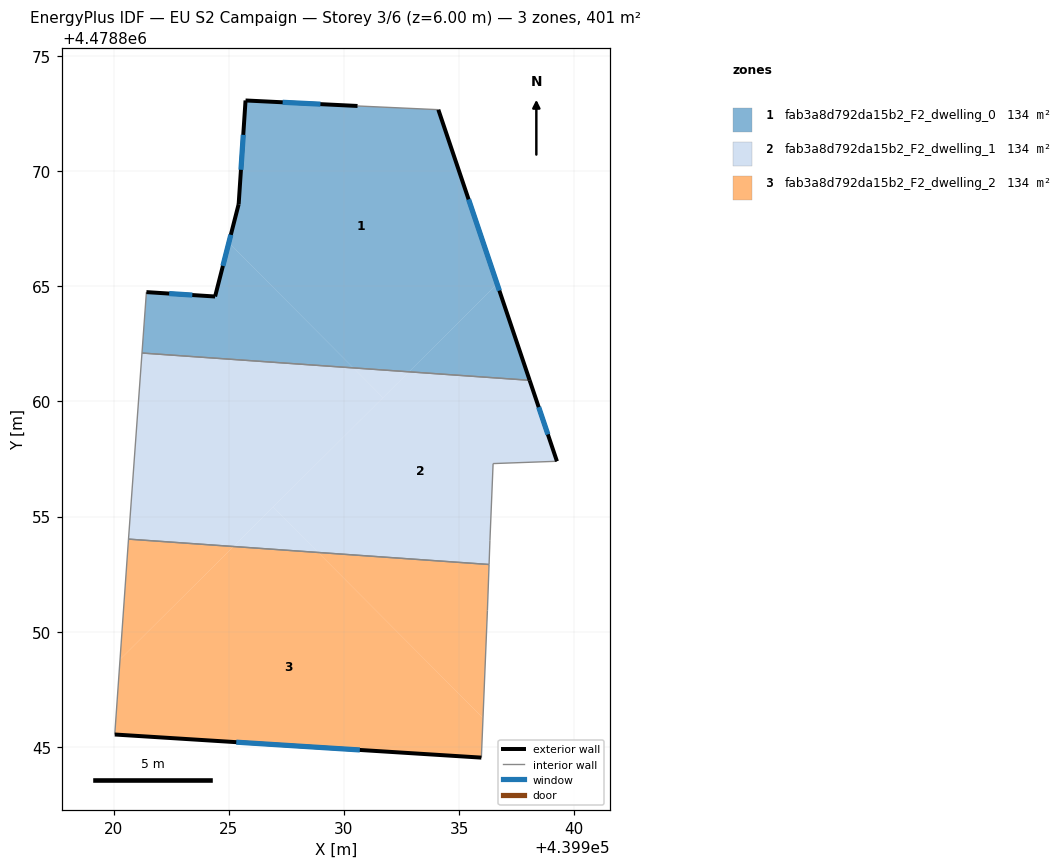
=== STOREY PLAN SPEC (per zone: floor XY polygon, exterior-wall plan segments, windows/doors) ===
zone 1: fab3a8d792da15b2_F2_dwelling_0  (133.8 m²)
  floor: (439936.65, 4478865.10) (439934.10, 4478872.67) (439930.59, 4478872.84) (439925.72, 4478873.08) (439925.43, 4478868.57) (439925.00, 4478866.89) (439930.41, 4478861.46) (439932.82, 4478861.29)
  floor: (439930.41, 4478861.46) (439925.00, 4478866.89) (439924.40, 4478864.56) (439921.42, 4478864.75) (439921.23, 4478862.11)
  floor: (439938.06, 4478860.92) (439936.65, 4478865.10) (439932.82, 4478861.29)
  exterior wall: (439925.72, 4478873.08) – (439930.59, 4478872.84)  [4.9 m]
    window: (439927.34, 4478873.00) – (439928.98, 4478872.92)  [1.7 m²]
  exterior wall: (439934.10, 4478872.67) – (439938.07, 4478860.92)  [12.4 m]
    window: (439935.41, 4478868.78) – (439936.75, 4478864.82)  [4.2 m²]
  exterior wall: (439921.42, 4478864.75) – (439924.40, 4478864.56)  [3.0 m]
    window: (439922.41, 4478864.69) – (439923.41, 4478864.62)  [1.0 m²]
  exterior wall: (439924.40, 4478864.56) – (439925.43, 4478868.57)  [4.1 m]
    window: (439924.74, 4478865.89) – (439925.09, 4478867.24)  [1.4 m²]
  exterior wall: (439925.43, 4478868.57) – (439925.72, 4478873.08)  [4.5 m]
    window: (439925.53, 4478870.06) – (439925.63, 4478871.58)  [1.5 m²]
  interior walls: 3
zone 2: fab3a8d792da15b2_F2_dwelling_1  (133.8 m²)
  floor: (439931.69, 4478860.17) (439930.41, 4478861.46) (439921.23, 4478862.11) (439920.65, 4478854.20) (439920.64, 4478854.02) (439925.20, 4478853.70)
  floor: (439932.82, 4478861.29) (439930.41, 4478861.46) (439931.69, 4478860.17)
  floor: (439936.30, 4478852.92) (439936.34, 4478853.95) (439936.48, 4478857.30) (439939.25, 4478857.40) (439938.06, 4478860.92) (439932.82, 4478861.29) (439926.92, 4478855.41) (439928.88, 4478853.44)
  floor: (439928.88, 4478853.44) (439926.92, 4478855.41) (439925.20, 4478853.70)
  exterior wall: (439938.07, 4478860.92) – (439939.25, 4478857.40)  [3.7 m]
    window: (439938.46, 4478859.75) – (439938.86, 4478858.57)  [1.3 m²]
  interior walls: 6
zone 3: fab3a8d792da15b2_F2_dwelling_2  (133.8 m²)
  floor: (439935.97, 4478844.53) (439936.04, 4478846.25) (439928.88, 4478853.44) (439925.20, 4478853.70) (439920.27, 4478848.80) (439920.04, 4478845.54)
  floor: (439925.20, 4478853.70) (439920.64, 4478854.02) (439920.27, 4478848.80)
  floor: (439936.04, 4478846.25) (439936.23, 4478850.92) (439936.30, 4478852.92) (439928.88, 4478853.44)
  exterior wall: (439935.97, 4478844.53) – (439920.04, 4478845.54)  [16.0 m]
    window: (439930.69, 4478844.86) – (439925.32, 4478845.20)  [5.4 m²]
  interior walls: 4

=== DERIVED (storey summary) ===
Building: EU S2 Campaign
Storey: 3 of 6  (floor level z = 6.00 m)
Storey gross floor area: 401.3 m²
Zones on this storey: 3
  - fab3a8d792da15b2_F2_dwelling_0: floor 133.8 m²; exterior wall 28.9 m (86.8 m²); 5 window(s) 9.9 m²; WWR 11.4%
  - fab3a8d792da15b2_F2_dwelling_1: floor 133.8 m²; exterior wall 3.7 m (11.1 m²); 1 window(s) 1.3 m²; WWR 11.4%
  - fab3a8d792da15b2_F2_dwelling_2: floor 133.8 m²; exterior wall 16.0 m (47.9 m²); 1 window(s) 5.4 m²; WWR 11.4%
Zone adjacency (shared interzone walls):
  - fab3a8d792da15b2_F2_dwelling_0 ↔ fab3a8d792da15b2_F2_dwelling_1
  - fab3a8d792da15b2_F2_dwelling_1 ↔ fab3a8d792da15b2_F2_dwelling_2